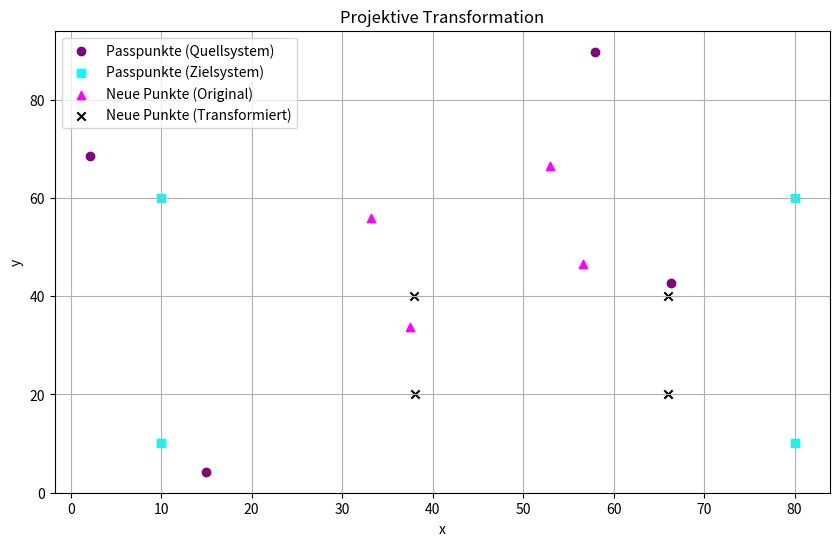

Source code (Python):
import numpy as np
import pandas as pd
import matplotlib.pyplot as plt

# Gegebene Passpunkte und Neupunkte
passpunkte = pd.DataFrame({
    'Nr': [1, 2, 3, 4],
    'y': [4.247, 42.723, 89.835, 68.523],
    'x': [15.005, 66.376, 57.900, 2.136],
    'Y': [10.000, 10.000, 60.000, 60.000],
    'X': [10.000, 80.000, 80.000, 10.000]
})

neupunkte = pd.DataFrame({
    'Nr': [11, 12, 13, 14],
    'y': [33.688, 46.624, 66.482, 56.052],
    'x': [37.464, 56.662, 53.011, 33.187]
})


def build_matrices(passpunkte):
    """
    Erstellt Matrizen A und B für die projektive Transformation.
    """
    N = len(passpunkte)
    A = np.zeros([2 * N, 8])
    B = np.zeros([2 * N, 1])

    for i in range(N):
        y, x, Y, X = passpunkte.iloc[i][['y', 'x', 'Y', 'X']]
        A[2 * i] = [x, y, 1, 0, 0, 0, -x * X, -y * X]
        A[2 * i + 1] = [0, 0, 0, x, y, 1, -x * Y, -y * Y]
        B[2 * i] = X
        B[2 * i + 1] = Y

    return A, B


def compute_transformation(A, B):
    """
    Berechnet die Transformationsparameter.
    """
    N = A.T @ A
    Q = np.linalg.inv(N)
    HW = Q @ A.T
    X = HW @ B
    return X.flatten()


def transform_neupunkte(neupunkte, X):
    """
    Transformiert neue Punkte mit den berechneten Parametern.
    """
    result = []
    for _, row in neupunkte.iterrows():
        Nr, y, x = row[['Nr', 'y', 'x']]
        denom = X[6] * x + X[7] * y + 1
        X_trans = (X[0] * x + X[1] * y + X[2]) / denom
        Y_trans = (X[3] * x + X[4] * y + X[5]) / denom
        result.append([Nr, y, x, round(Y_trans, 3), round(X_trans, 3)])
    return pd.DataFrame(result, columns=['Nr', 'y', 'x', "Y'", "X'"])


def visualize_results(passpunkte, neupunkte, neupunkte_trans):
    """
    Visualisiert Passpunkte und transformierte Punkte.
    """
    plt.figure(figsize=(10, 6))
    # Passpunkte (Original und Zielsystem)
    plt.scatter(passpunkte['x'], passpunkte['y'], label='Passpunkte (Quellsystem)', c='purple', marker='o')
    plt.scatter(passpunkte['X'], passpunkte['Y'], label='Passpunkte (Zielsystem)', c='cyan', marker='s')
    # Neue Punkte (Original und transformiert)
    plt.scatter(neupunkte['x'], neupunkte['y'], label='Neue Punkte (Original)', c='magenta', marker='^')
    plt.scatter(neupunkte_trans["X'"], neupunkte_trans["Y'"], label='Neue Punkte (Transformiert)', c='black', marker='x')

    plt.legend()
    plt.title('Projektive Transformation')
    plt.xlabel('x')
    plt.ylabel('y')
    plt.grid()
    plt.show()


# Hauptprogramm

# Matrizen erstellen
A, B = build_matrices(passpunkte)

# Transformation berechnen
params = compute_transformation(A, B)

# Neue Punkte transformieren
neupunkte_trans = transform_neupunkte(neupunkte, params)

# Ergebnisse anzeigen
print("\nTransformierte Koordinaten:")
print(neupunkte_trans)

# Visualisierung
visualize_results(passpunkte, neupunkte, neupunkte_trans)
